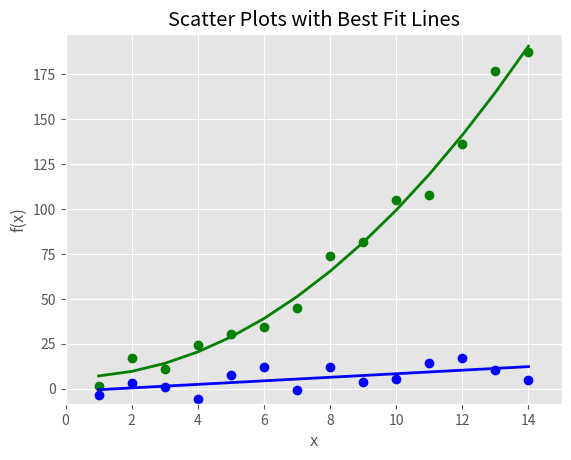

This figure's Python source:
import numpy as np
import matplotlib.pyplot as plt
plt.style.use('ggplot')

x = np.arange(start=1, stop=15, step=1)
y_linear = x + 5 * np.random.randn(14)
y_quadratic = x ** 2 + 10 * np.random.randn(14)

fn_linear = np.poly1d(np.polyfit(x, y_linear, deg=1))
fn_quadratic = np.poly1d(np.polyfit(x, y_quadratic, deg=2))

fig = plt.figure()
ax1 = fig.add_subplot(1,1,1)
ax1.plot(x, y_linear, 'bo', x, y_quadratic, 'go', x, fn_linear(x), 'b-', x, fn_quadratic(x), 'g-', linewidth=2.)
ax1.xaxis.set_ticks_position('bottom')
ax1.yaxis.set_ticks_position('left')

ax1.set_title('Scatter Plots with Best Fit Lines')
plt.xlabel('x')
plt.ylabel('f(x)')
plt.xlim((min(x)-1, max(x)+1))
plt.ylim((min(y_quadratic)-10, max(y_quadratic)+10))

plt.savefig('scatter_plot.png', dpi=400, bbox_inches='tight')
plt.show()